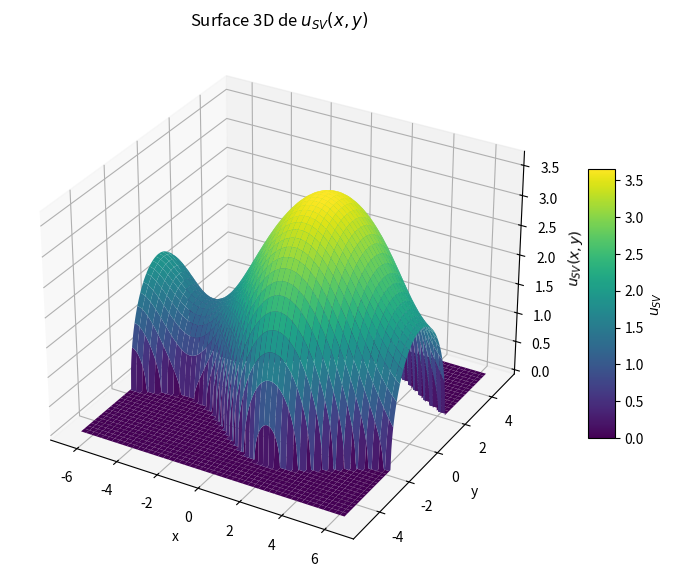

The matplotlib source for this figure:
import numpy as np
import matplotlib.pyplot as plt
from mpl_toolkits.mplot3d import Axes3D

# Définir le polynôme P(bar_x)
def P(bar_x):
    return (-138.24 * bar_x**6 +
             92.16 * bar_x**5 +
             84.48 * bar_x**4 -
             48.64 * bar_x**3 -
             17.60 * bar_x**2 +
              6.40 * bar_x +
              3.20)

# Définir u_SV(x, y) en évitant les racines négatives
def u_sv(x, y):
    bar_x = x / 12.8
    p_val = P(bar_x)
    result = np.zeros_like(x)
    mask = p_val**2 >= y**2
    result[mask] = np.sqrt(p_val[mask]**2 - y[mask]**2)
    return result

# Domaine pour x et y
x_vals = np.linspace(-6.4, 6.4, 300)
y_vals = np.linspace(-5, 5, 300)
X, Y = np.meshgrid(x_vals, y_vals)
Z = u_sv(X, Y)

# Tracé 3D
fig = plt.figure(figsize=(10, 7))
ax = fig.add_subplot(111, projection='3d')
surf = ax.plot_surface(X, Y, Z, cmap='viridis', linewidth=0, antialiased=True)

ax.set_title('Surface 3D de $u_{SV}(x, y)$')
ax.set_xlabel('x')
ax.set_ylabel('y')
ax.set_zlabel('$u_{SV}(x, y)$')
fig.colorbar(surf, ax=ax, shrink=0.5, aspect=10, label='$u_{SV}$')
plt.show()
